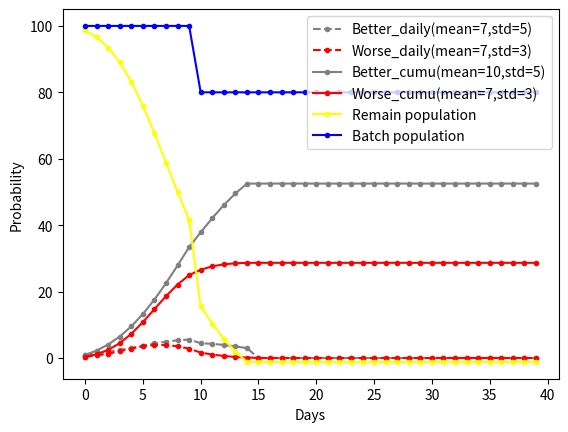

Write Python code to recreate this figure.
import numpy as np 
from scipy import stats
import random
import matplotlib.pyplot as plt
import operator

def change_state(probability_dict:dict): # probability_dict={'better': 0.2, 'worse': 0.3}
	dice=random.random()
	print("roll dice = ", dice)
	prob_better=probability_dict["better"]
	prob_worse=prob_better + probability_dict["worse"]
	if dice <= prob_better:
		state="better"
	elif dice <= prob_worse:
		state="worse"
	else:
		state="remain"
	print("result state is ", state)
	return state


def daily_prob(day, mu, std): 
	prob=stats.norm.cdf(day+1, mu, std) - stats.norm.cdf(day, mu, std)
	return prob

def daily_cumu(day, mu, std):
	prob=stats.norm.cdf(day+1, mu, std)
	return prob

def plot_curves(days, batch_list, better_prob_list, worse_prob_list, better_mean, better_std, worse_mean, worse_std):
	better_list=[]
	worse_list=[]
	better_cumu_list=[]
	worse_cumu_list=[]
	remain_list=[]
	dates=list(range(days))
	better_cumu=0
	worse_cumu=0
	remain=batch_list[0]
	for t in dates:
		if remain>0 :
			better=daily_prob(t, better_mean, better_std)*better_prob_list[t]
			worse=daily_prob(t, worse_mean, worse_std)*worse_prob_list[t]
		else:
			better=0
			worse=0
		better_cumu+=better # set as a counter instead of recalculating cumulative probability for easy implementation of interventions.
		worse_cumu+=worse # set as a counter instead of recalculating cumulative probability for easy implementation of interventions.
		remain=batch_list[t]-better_cumu-worse_cumu
		better_list.append(better)
		worse_list.append(worse)
		better_cumu_list.append(better_cumu)
		worse_cumu_list.append(worse_cumu)
		remain_list.append(remain)
	# print("better_list = " , better_list)
	# print("worse_list = ", worse_list)
	# out_list=list(map(operator.add, better_cumu_list, worse_cumu_list))
	# remain_list=list(map(operator.sub, batch_list, out_list))
	plt.plot(dates, better_list, color='grey', marker='o', markersize=3, linestyle='--', label='Better_daily(mean=7,std=5)')
	plt.plot(dates, worse_list, color='red', marker='o', markersize=3, linestyle='--', label='Worse_daily(mean=7,std=3)')
	plt.plot(dates, better_cumu_list, color='grey', marker='o', markersize=3, linestyle='-', label='Better_cumu(mean=10,std=5)')
	plt.plot(dates, worse_cumu_list, color='red', marker='o', markersize=3, linestyle='-', label='Worse_cumu(mean=7,std=3)')
	plt.plot(dates, remain_list, color='yellow', marker='o', markersize=3, linestyle='-', label='Remain population')
	plt.plot(dates, batch_list, color='blue', marker='o', markersize=3, linestyle='-',label='Batch population')
	plt.xlabel('Days')
	plt.ylabel('Probability')
	plt.legend(loc='upper right')
	plt.show()
	plt.close()
	return better_list, worse_list, better_cumu_list, worse_cumu_list, remain_list

def intervention_take_out_patients(date, take_number, batch_list):
	for i in range(date, len(batch_list)):
		# ratio=(batch_list[i]-take_number)/batch_list[i]
		batch_list[i]-=take_number
		# better_prob_list[i]*=ratio
		# worse_prob_list[i]*=ratio
	return batch_list #, better_prob_list, worse_prob_list


if __name__ == '__main__':
	days=40
	better_prob=0.7
	worse_prob=0.3
	better_mean=10
	better_std=5
	worse_mean=7
	worse_std=3
	batch_population=100
	batch_list=np.ones(days)*batch_population
	print("batch_list = ", batch_list)
	batch_list=intervention_take_out_patients(10, 20, batch_list)
	print("new batch_list = ", batch_list)
	better_prob_list=batch_list*better_prob
	print("better_prob_list = ", better_prob_list)
	worse_prob_list=batch_list*worse_prob
	print("worse_prob_list = ", worse_prob_list)
	better_list, worse_list, better_cumu_list, worse_cumu_list, remain_list=plot_curves(days, batch_list, better_prob_list, worse_prob_list, better_mean, better_std, worse_mean, worse_std)
	print("remain_list = ", remain_list)
	# probability_dict={"better": 0.2, "worse": 0.3}
	# change_state(probability_dict)
